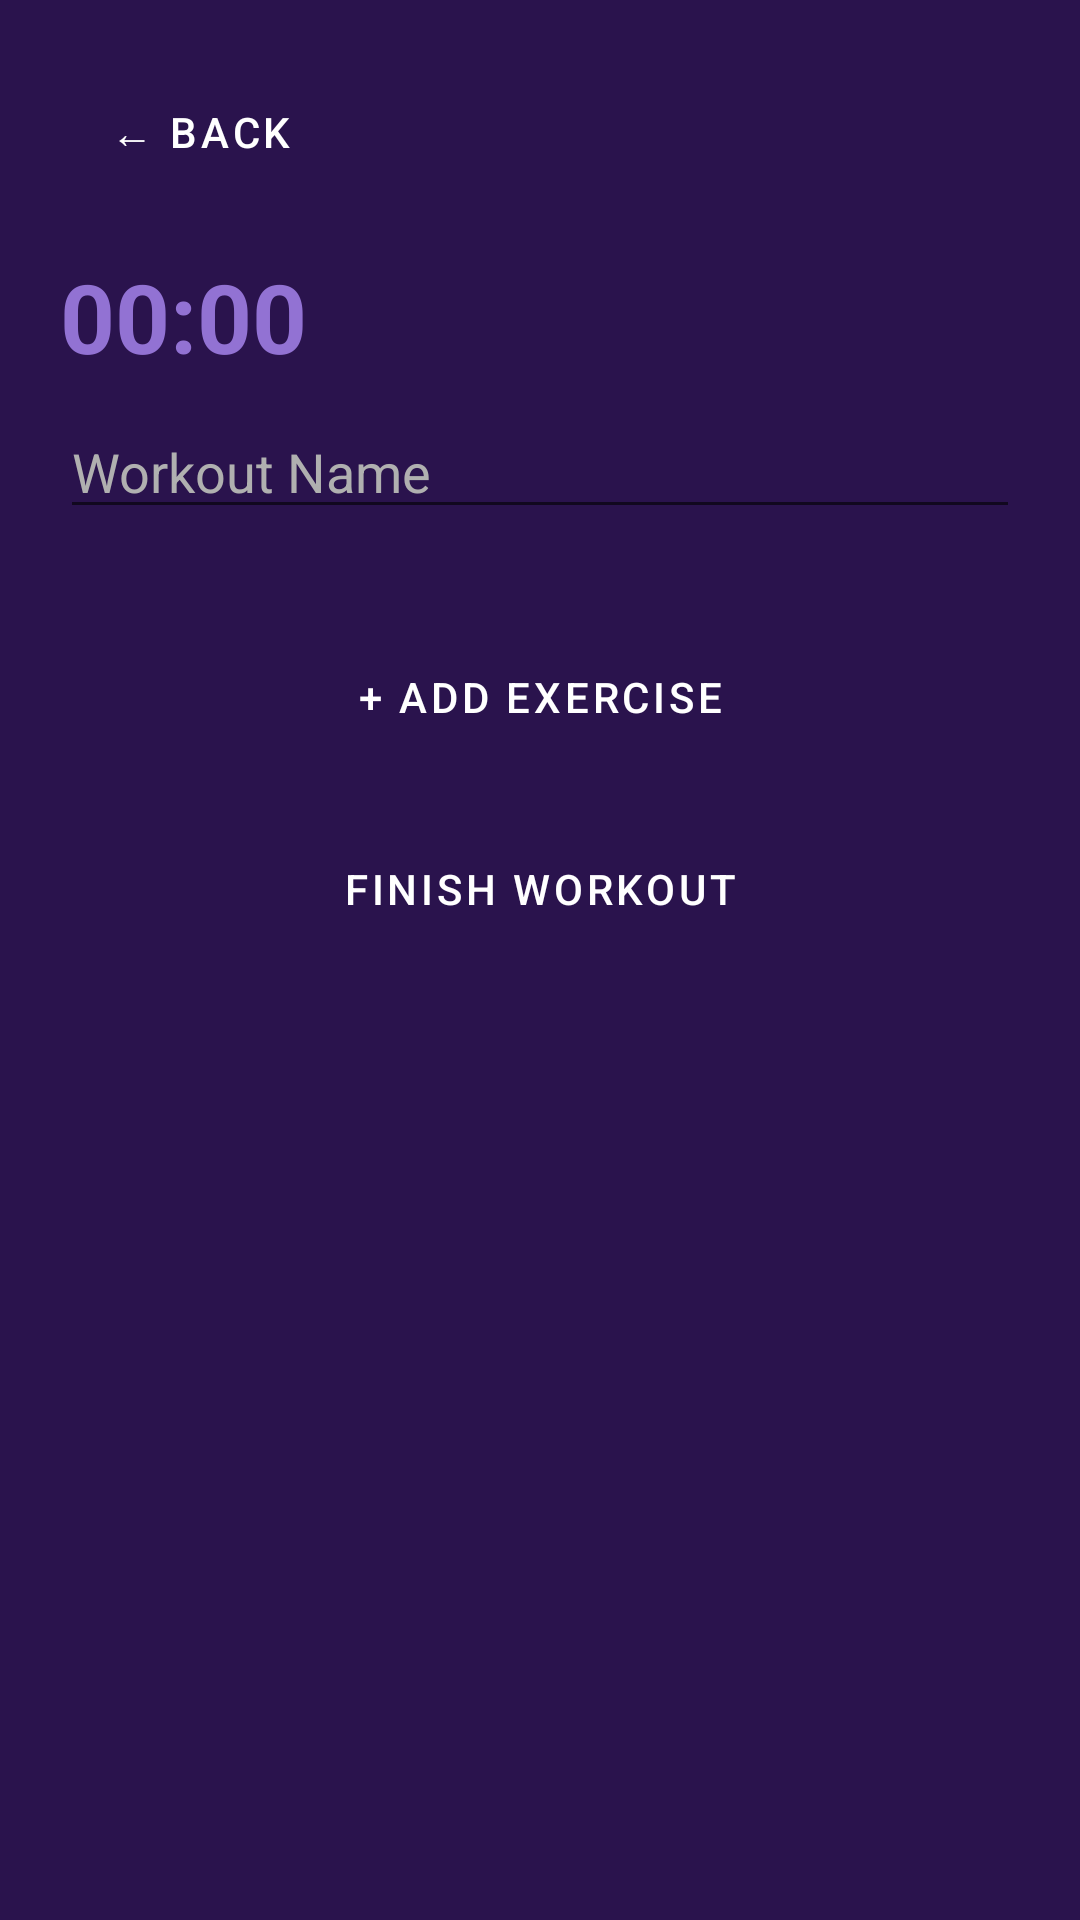

Layout XML and referenced resources for this Android screen:
<!-- AndroidManifest.xml: application theme Theme.AthleteTracker -->
<!-- res/layout/activity_add_workout.xml -->
<?xml version="1.0" encoding="utf-8"?>
<androidx.constraintlayout.widget.ConstraintLayout
    xmlns:android="http://schemas.android.com/apk/res/android"
    xmlns:app="http://schemas.android.com/apk/res-auto"
    android:layout_width="match_parent"
    android:layout_height="match_parent">

    <ScrollView
        android:layout_width="0dp"
        android:layout_height="0dp"
        app:layout_constraintTop_toTopOf="parent"
        app:layout_constraintBottom_toBottomOf="parent"
        app:layout_constraintStart_toStartOf="parent"
        app:layout_constraintEnd_toEndOf="parent">

        <LinearLayout
            android:layout_width="match_parent"
            android:layout_height="wrap_content"
            android:orientation="vertical"
            android:padding="20dp">

            <Button
                android:id="@+id/btn_back_workout"
                style="@style/OutlinedButton"
                android:layout_width="wrap_content"
                android:layout_height="wrap_content"
                android:text="← Back" />

            <TextView
                android:id="@+id/tv_timer"
                style="@style/StatValue"
                android:layout_width="match_parent"
                android:layout_height="wrap_content"
                android:text="00:00"
                android:textSize="32sp"
                android:layout_marginTop="16dp" />

            <EditText
                android:id="@+id/et_workout_name"
                android:layout_width="match_parent"
                android:layout_height="wrap_content"
                android:hint="Workout Name"
                android:inputType="text"
                android:textColor="@color/white"
                android:layout_marginTop="8dp" />

            <LinearLayout
                android:id="@+id/exercise_container"
                android:layout_width="match_parent"
                android:layout_height="wrap_content"
                android:orientation="vertical"
                android:layout_marginTop="16dp" />

            <Button
                android:id="@+id/btn_add_exercise"
                style="@style/OutlinedButton"
                android:layout_width="match_parent"
                android:layout_height="wrap_content"
                android:text="+ Add Exercise"
                android:layout_marginTop="16dp" />

            <Button
                android:id="@+id/btn_finish_workout"
                style="@style/OutlinedButton"
                android:layout_width="match_parent"
                android:layout_height="wrap_content"
                android:text="Finish Workout"
                android:layout_marginTop="16dp"
                android:layout_marginBottom="20dp" />

        </LinearLayout>

    </ScrollView>

</androidx.constraintlayout.widget.ConstraintLayout>
<!-- resources referenced by this layout -->
<resources>
  <color name="white">#FFFFFFFF</color>
  <style name="OutlinedButton" parent="Widget.MaterialComponents.Button.OutlinedButton">
          <item name="strokeColor">@color/light_purple</item>
          <item name="strokeWidth">1dp</item>
          <item name="android:textColor">@color/white</item>
          <item name="backgroundTint">@android:color/transparent</item>
          <item name="cornerRadius">12dp</item>
      </style>
  <style name="StatValue">
          <item name="android:textSize">28sp</item>
          <item name="android:textColor">@color/light_purple</item>
          <item name="android:textStyle">bold</item>
      </style>
  <style name="Theme.AthleteTracker" parent="Theme.MaterialComponents.DayNight.NoActionBar">
          <item name="colorPrimary">@color/dark_purple</item>
          <item name="colorPrimaryVariant">@color/light_purple</item>
          <item name="colorOnPrimary">@color/white</item>
          <item name="android:colorBackground">@color/dark_purple</item>
          <item name="colorSurface">@color/dark_purple</item>
          <item name="colorOnSurface">@color/white</item>
          <item name="android:textColor">@color/white</item>
          <item name="android:textColorHint">@color/light_gray</item>
          <item name="android:statusBarColor">@color/black</item>
          <item name="android:navigationBarColor">@color/black</item>
          <item name="android:editTextColor">@color/white</item>
          <item name="bottomNavigationStyle">@style/BottomNavStyle</item>
      </style>
  <color name="light_purple">#9272D3</color>
  <color name="dark_purple">#2A134D</color>
  <color name="light_gray">#B0B0B0</color>
  <color name="black">#FF000000</color>
  <style name="BottomNavStyle" parent="Widget.MaterialComponents.BottomNavigationView">
          <item name="itemIconTint">@color/bottom_nav_color</item>
          <item name="itemTextColor">@color/bottom_nav_color</item>
          <item name="backgroundTint">@color/dark_purple</item>
      </style>
</resources>
